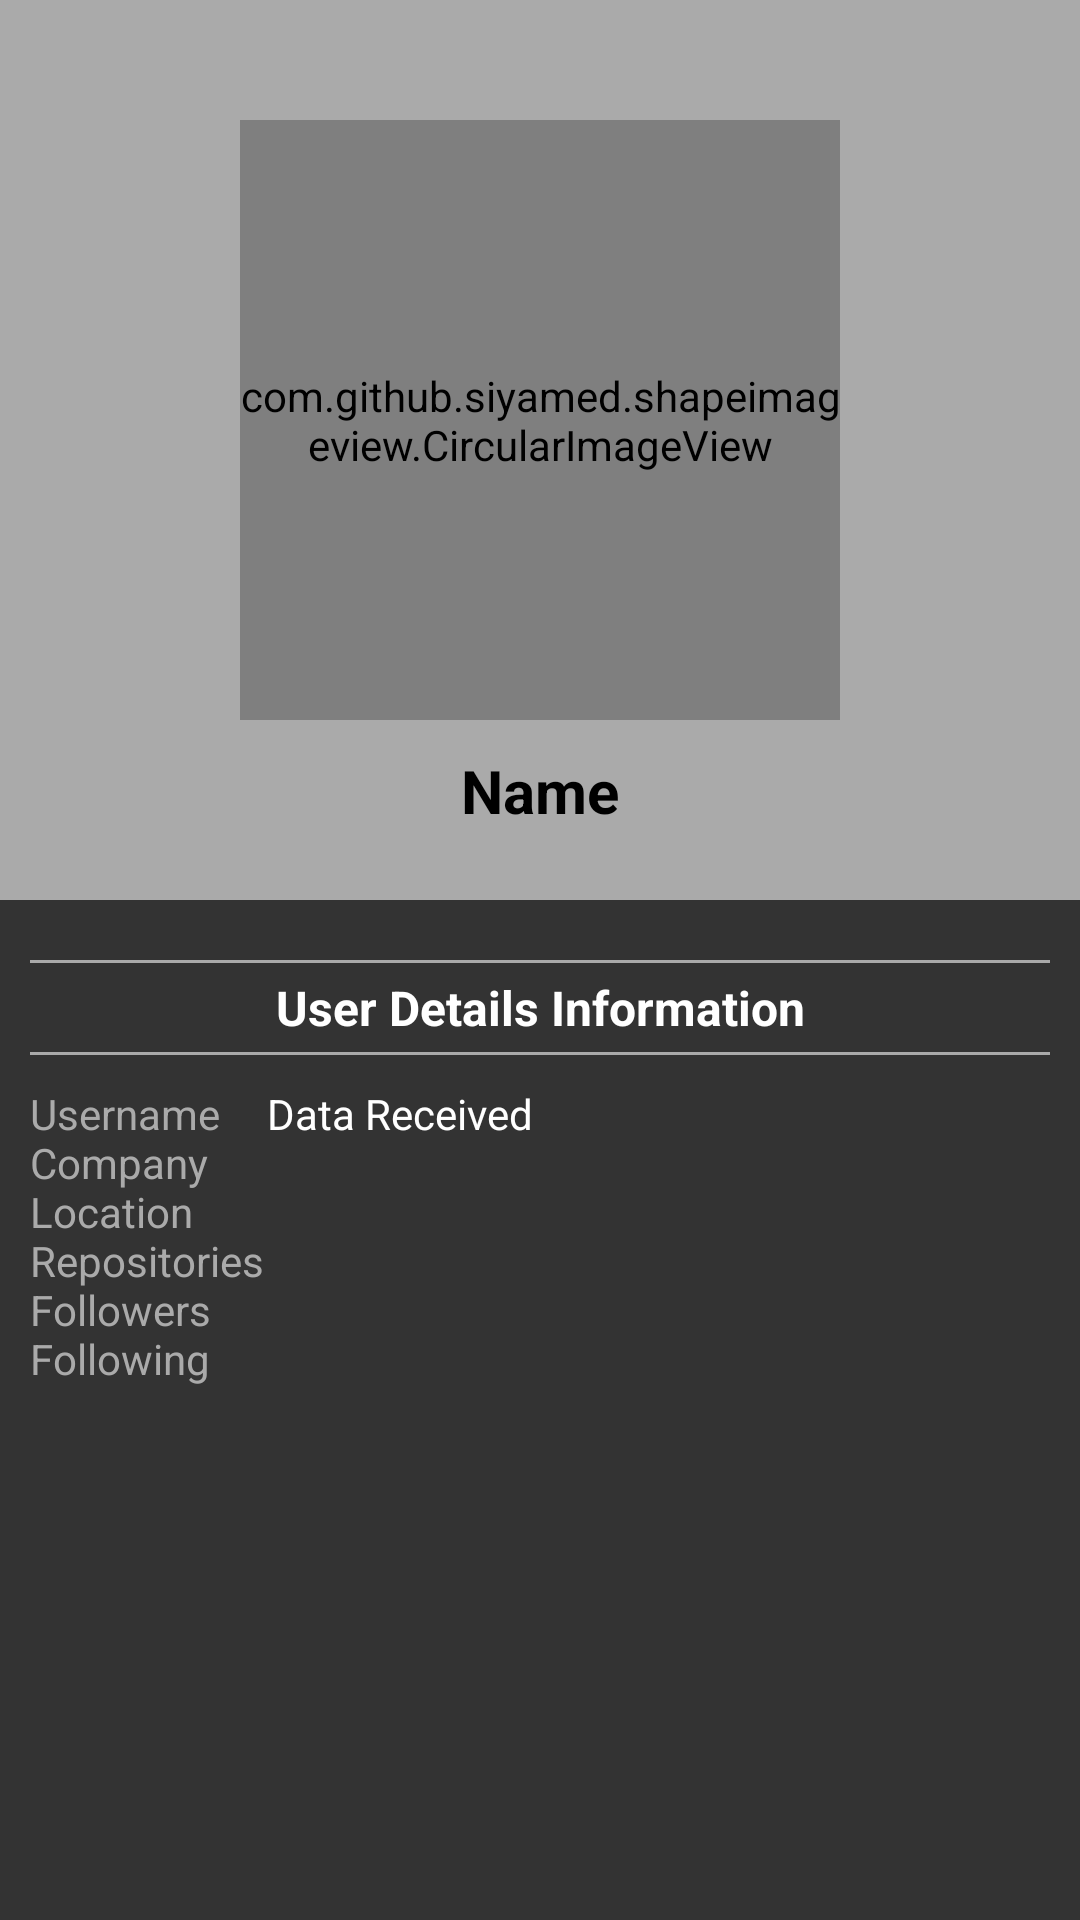

Reconstruct the res/layout file that produces this screen, plus the resources it refers to.
<!-- AndroidManifest.xml: application theme AppTheme -->
<!-- res/layout/activity_user_detail.xml -->
<?xml version="1.0" encoding="utf-8"?>

<ScrollView xmlns:android="http://schemas.android.com/apk/res/android"
    xmlns:app="http://schemas.android.com/apk/res-auto"
    xmlns:tools="http://schemas.android.com/tools"
    android:layout_width="match_parent"
    android:layout_height="match_parent"
    android:background="#333333"
    tools:context=".UserDetail">

    <androidx.constraintlayout.widget.ConstraintLayout
        style="@style/BackgroundLayout"
        android:paddingBottom="20dp">

        <androidx.constraintlayout.widget.ConstraintLayout
            android:id="@+id/avatar_detail"
            android:layout_width="match_parent"
            android:layout_height="300dp"
            android:background="@android:color/darker_gray"
            app:layout_constraintStart_toStartOf="parent"
            app:layout_constraintTop_toTopOf="parent">

            <com.github.siyamed.shapeimageview.CircularImageView
                android:id="@+id/iv_avatar_received"
                android:layout_width="200dp"
                android:layout_height="200dp"
                android:layout_marginTop="40dp"
                app:layout_constraintEnd_toEndOf="parent"
                app:layout_constraintStart_toStartOf="parent"
                app:layout_constraintTop_toTopOf="parent"
                app:siBorderColor="@android:color/holo_blue_dark"
                app:siBorderWidth="6dp"
                tools:src="@android:color/background_dark" />

            <TextView
                android:id="@+id/tv_name_received"
                android:layout_width="match_parent"
                android:layout_height="wrap_content"
                android:layout_marginTop="10dp"
                app:layout_constraintTop_toBottomOf="@id/iv_avatar_received"
                android:textSize="20sp"
                android:textAlignment="center"
                android:textStyle="bold"
                android:textColor="@android:color/black"
                android:text="@string/name_received"/>

        </androidx.constraintlayout.widget.ConstraintLayout>

        <TextView
            android:id="@+id/detail_information"
            style="@style/TextViewDetail"
            android:padding="5dp"
            android:layout_marginLeft="10dp"
            android:layout_marginRight="10dp"
            android:background="@drawable/detail_border"
            android:textSize="16sp"
            android:textAlignment="center"
            android:textStyle="bold"
            android:text="@string/user_details_information"
            android:layout_marginTop="20dp"
            app:layout_constraintStart_toStartOf="parent"
            app:layout_constraintTop_toBottomOf="@id/avatar_detail"/>

        <TableLayout
            style="@style/BackgroundLayout"
            android:layout_marginLeft="10dp"
            android:layout_marginRight="10dp"
            android:layout_marginBottom="10dp"
            android:textSize="18sp"
            android:layout_marginTop="10dp"
            app:layout_constraintStart_toStartOf="parent"
            app:layout_constraintTop_toBottomOf="@id/detail_information">

            <TableRow
                style="@style/BackgroundLayout">

                <TextView
                    android:layout_width="match_parent"
                    android:layout_height="wrap_content"
                    android:layout_marginRight="1dp"
                    android:textColor="@android:color/darker_gray"
                    android:textSize="14sp"
                    android:text="@string/contents"/>

                <TextView
                    android:id="@+id/tv_object_received"
                    style="@style/TextViewDetail" android:layout_weight="1"
                    android:textSize="14sp"
                    android:text="@string/object_received"/>

            </TableRow>

        </TableLayout>

    </androidx.constraintlayout.widget.ConstraintLayout>

</ScrollView>
<!-- resources referenced by this layout -->
<resources>
  <!-- drawable detail_border (drawable) -->
  <?xml version="1.0" encoding="utf-8"?>
  
  <layer-list xmlns:android="http://schemas.android.com/apk/res/android" >
      <item>
          <shape
              android:shape="rectangle">
              <stroke android:width="2dp"
                  android:color="@android:color/darker_gray" />
              <solid android:color="#333333" />
          </shape>
      </item>
  
      <item android:top="1dp"
          android:bottom="1dp">
          <shape
              android:shape="rectangle">
              <solid android:color="#333333" />
          </shape>
      </item>
  </layer-list>
  <string name="contents">Username\nCompany\nLocation\nRepositories\nFollowers\nFollowing</string>
  <string name="name_received">Name</string>
  <string name="object_received">Data Received</string>
  <string name="user_details_information">User Details Information</string>
  <style name="BackgroundLayout">
          <item name="android:background">#333333</item>
          <item name="android:layout_height">wrap_content</item>
          <item name="android:layout_width">match_parent</item>
      </style>
  <style name="TextViewDetail">
          <item name="android:textColor">@android:color/background_light</item>
          <item name="android:layout_height">wrap_content</item>
          <item name="android:layout_width">match_parent</item>
      </style>
  <style name="AppTheme" parent="Theme.AppCompat.Light.DarkActionBar">
          
          <item name="colorPrimary">#009933</item>
          <item name="colorPrimaryDark">@color/colorPrimaryDark</item>
          <item name="colorAccent">@color/colorAccent</item>
      </style>
  <!-- not gathered from this repository: default colours our renderer supplied (Android Studio template values) -->
  <color name="colorPrimaryDark">#FF3700B3</color>
  <color name="colorAccent">#FF03DAC5</color>
</resources>
